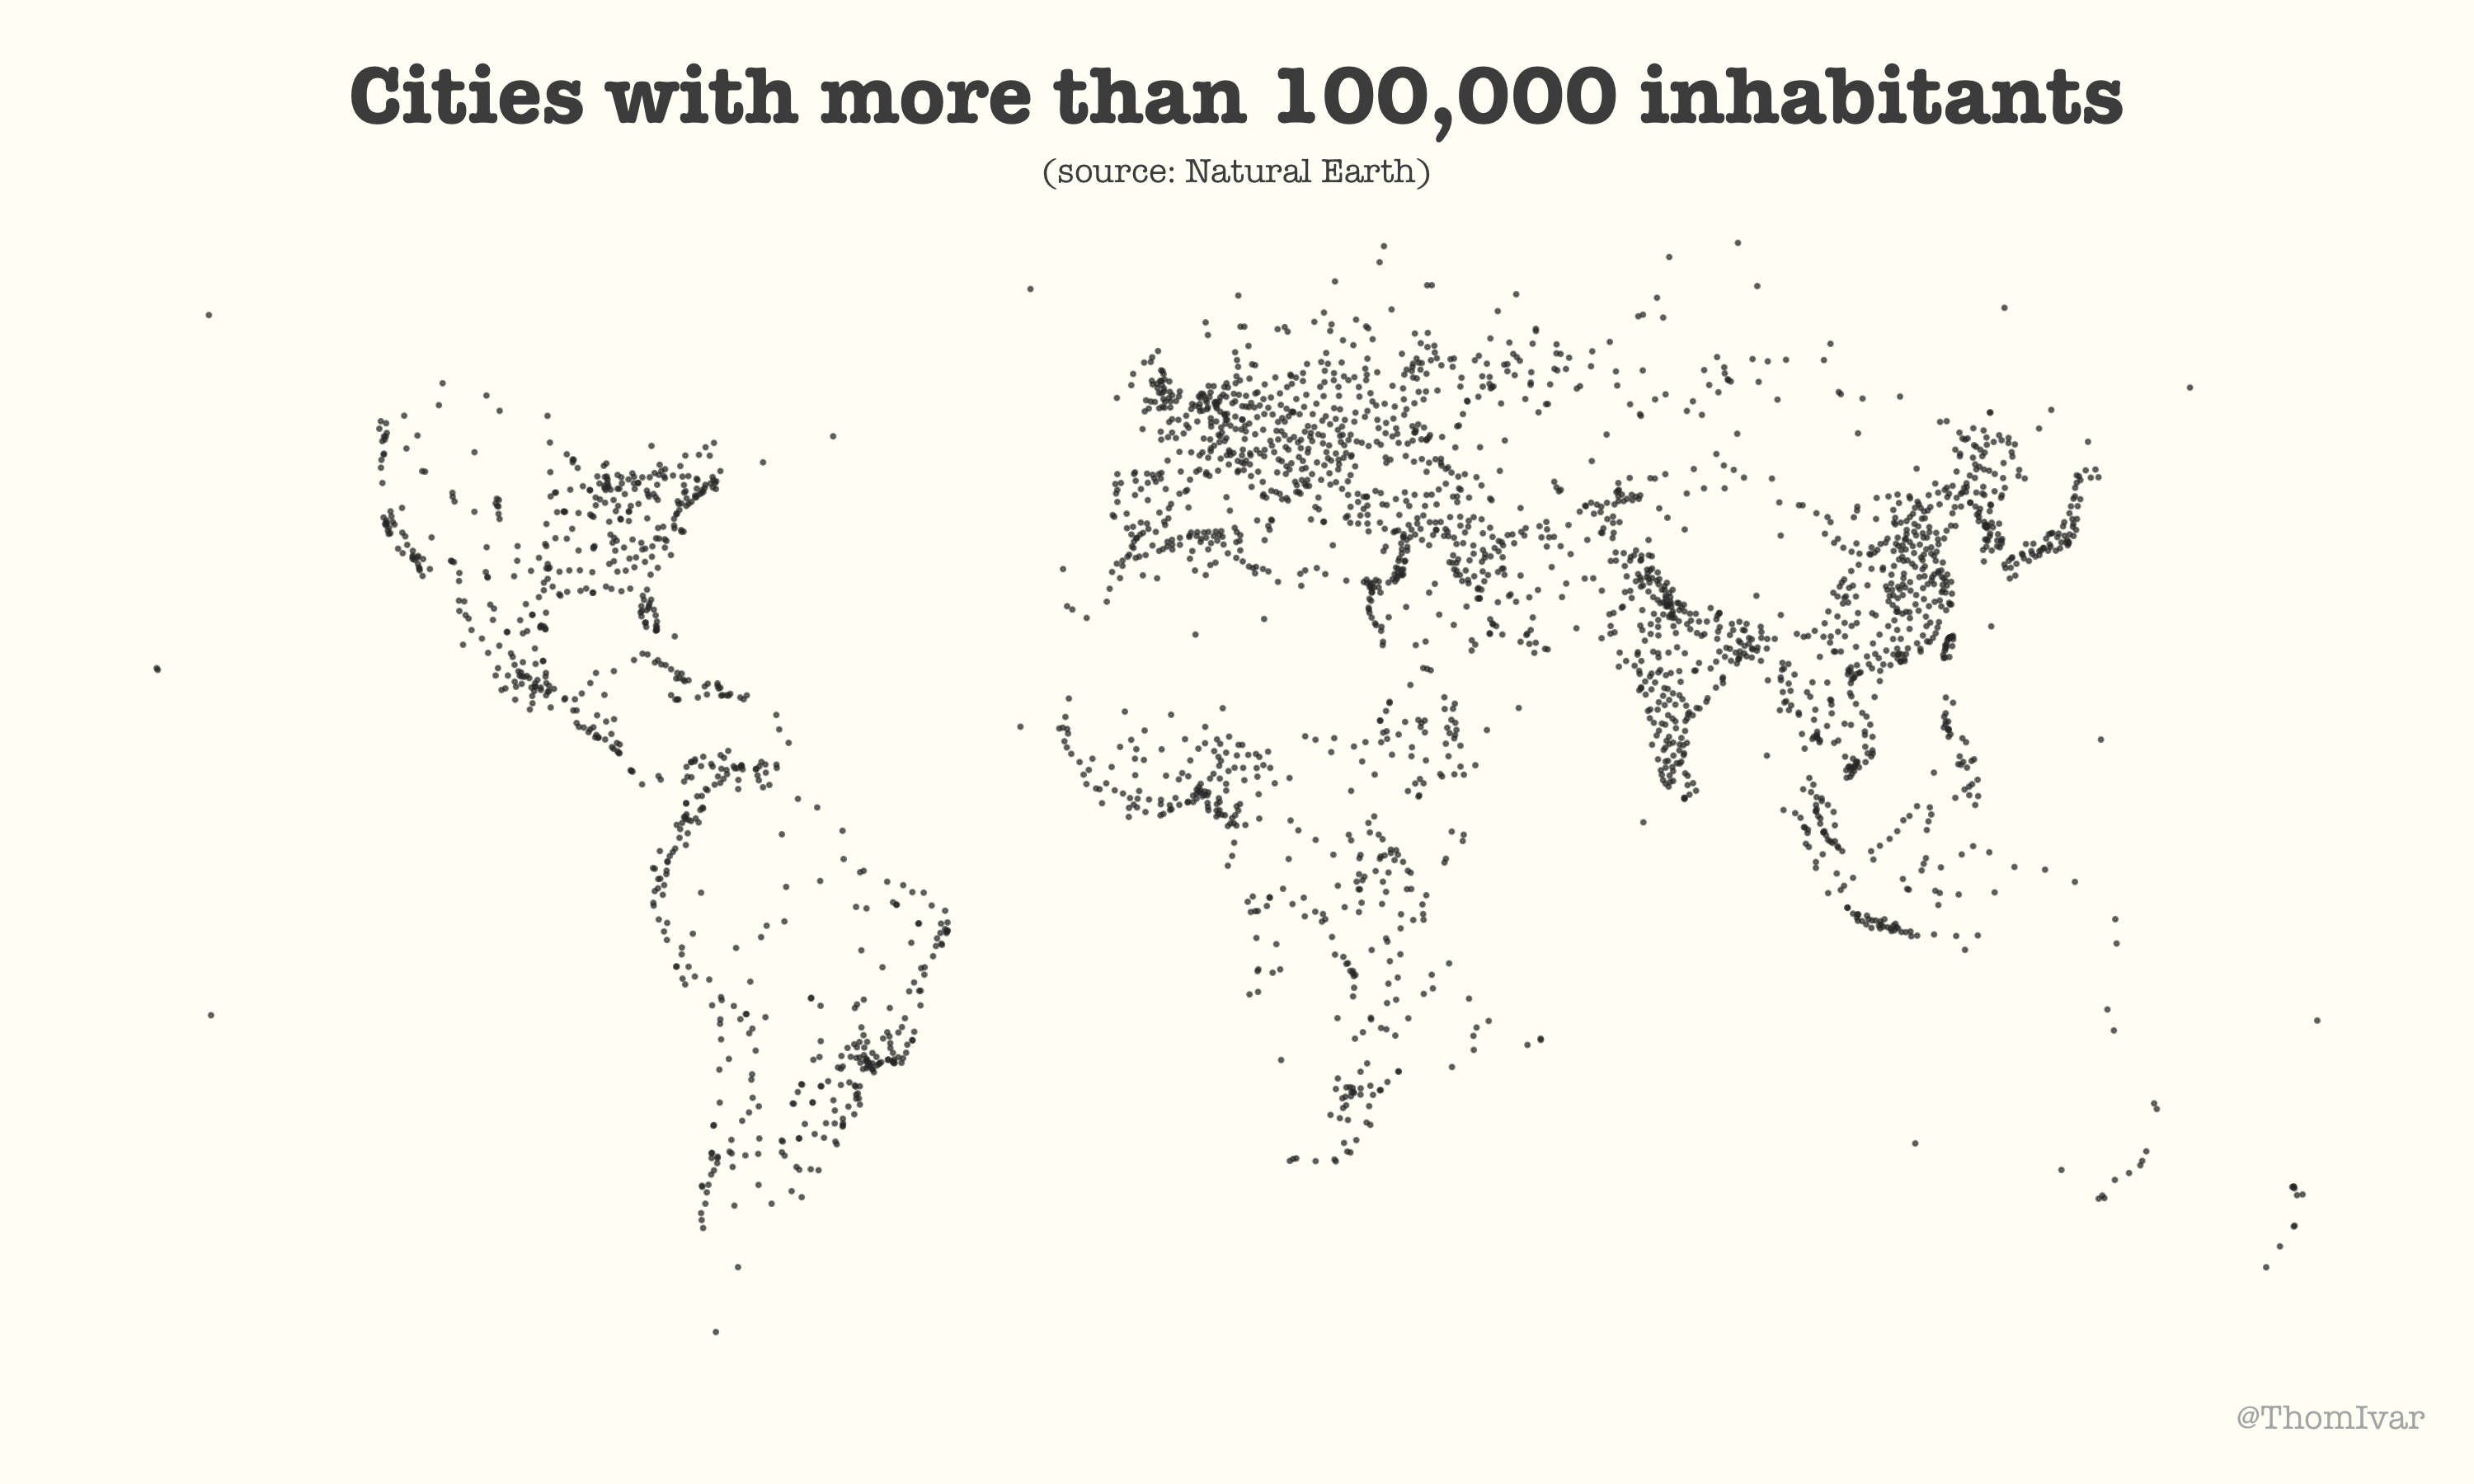

Generate this figure with R:
## MAP: cities with over 100,000 inhabitants
library(rgdal)
library(ggplot2)
library(dplyr)
library(sf)

# download data from Natural Earth
temp <- tempfile()
tempUnzipped <- tempfile()
download.file("https://www.naturalearthdata.com/http//www.naturalearthdata.com/download/10m/cultural/ne_10m_populated_places.zip", temp)
unzip(zipfile = temp, exdir = tempUnzipped)

# format data
df <- readOGR( dsn = tempUnzipped, verbose = FALSE) %>%  #read shapefile
  sf::st_as_sf() %>% 
  dplyr::filter(POP_MAX > 100000) %>% 
  select(lon = LONGITUDE, lat = LATITUDE, pop = POP_MAX)

ggplot(df) +
  geom_point( aes(x = lon, y = lat), 
              alpha = 0.6, color = 'grey20', size = 0.25) + 
  labs(title = 'Cities with over 100,000 inhabitants', 
       subtitle = '(source: Natural Earth)',
       caption = '@ThomIvar') +
  theme_void() +
  theme(plot.background = element_rect(fill = '#fffef7', color = '#fffef7'), 
        text = element_text('American Typewriter', color = 'grey30'),
        plot.title = element_text(hjust = 0.5, size = 22, face = 'bold'), 
        plot.subtitle = element_text(hjust = 0.5, size = 10), 
        plot.caption = element_text(size = 10, color = 'grey70'), 
        plot.margin = margin(0.5, 0.5, 0.5, 0.5, unit = 'cm'))

ggsave("Nature_Earth/cities_map.png", width = 12, height = 8)

